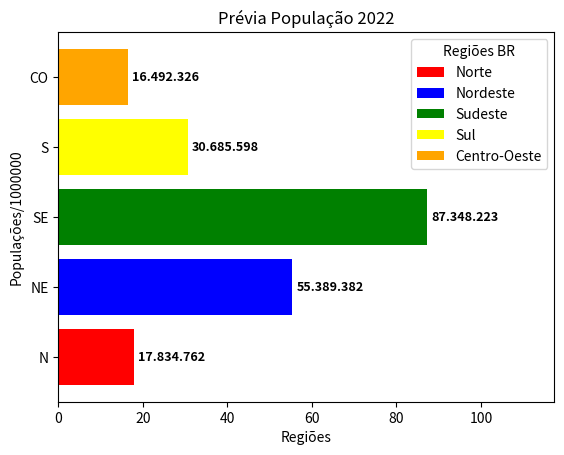

Here is the Python script that generated this plot:
# ------------------------------------------------------------------------------------------
# Este exemplo demonstra a criação de um gráfico de barras verticais utilizando 
# a biblioteca MATPLOTLIB.
#
# Necessário instalar a biblioteca MATPLOTLIB
#       pip install matplotlib
#
# Documentação
#       https://matplotlib.org/
# ------------------------------------------------------------------------------------------

import matplotlib.pyplot as pyplot

# Dados para o gráfico
REDUTOR = 1000000
DADOS   = { 'Regiões'    : ['N', 'NE', 'SE', 'S', 'CO'],
            'Populações' : [17834762/REDUTOR, 55389382/REDUTOR, 87348223/REDUTOR, 30685598/REDUTOR, 16492326/REDUTOR],
            'Rótulos'    : ['Norte', 'Nordeste', 'Sudeste', 'Sul', 'Centro-Oeste'],
            'Cores'      : ['red', 'blue', 'green', 'yellow', 'orange'] }

ROTULOS = tuple(DADOS.keys())

fig, graph = pyplot.subplots()

# Criando o gráfico (eixo x = Regiões, eixo y = Populações)
bars = graph.barh(DADOS['Regiões'], DADOS['Populações'], color=DADOS['Cores'], label=DADOS['Rótulos'])

# Adicionando os rótulos nas barras
for bar, rotulo in zip(bars, DADOS['Populações']):
    width = bar.get_width()
    valor = '{:,.0f}'.format(rotulo * REDUTOR).replace(',','.')
    graph.text(width + 1, bar.get_y() + bar.get_height() / 2, valor, ha='left', va='center', fontsize=9, fontweight='bold')

# Definindo o valores mínimo e máximo do eixo Y
eixos = pyplot.gca()
maior_populacao = max([valor for valor in DADOS["Populações"]])
eixos.set_xlim([0, maior_populacao+30])

# Definindo os rótulos dos eixos X e Y
graph.set_xlabel(ROTULOS[0])
graph.set_ylabel(ROTULOS[1] + '/' + str(REDUTOR))

# Definindo o título do gráfico
graph.set_title('Prévia População 2022')

# Exibindo a legenda do gráfico
graph.legend(title='Regiões BR')

# Exibindo o gráfico
pyplot.show()